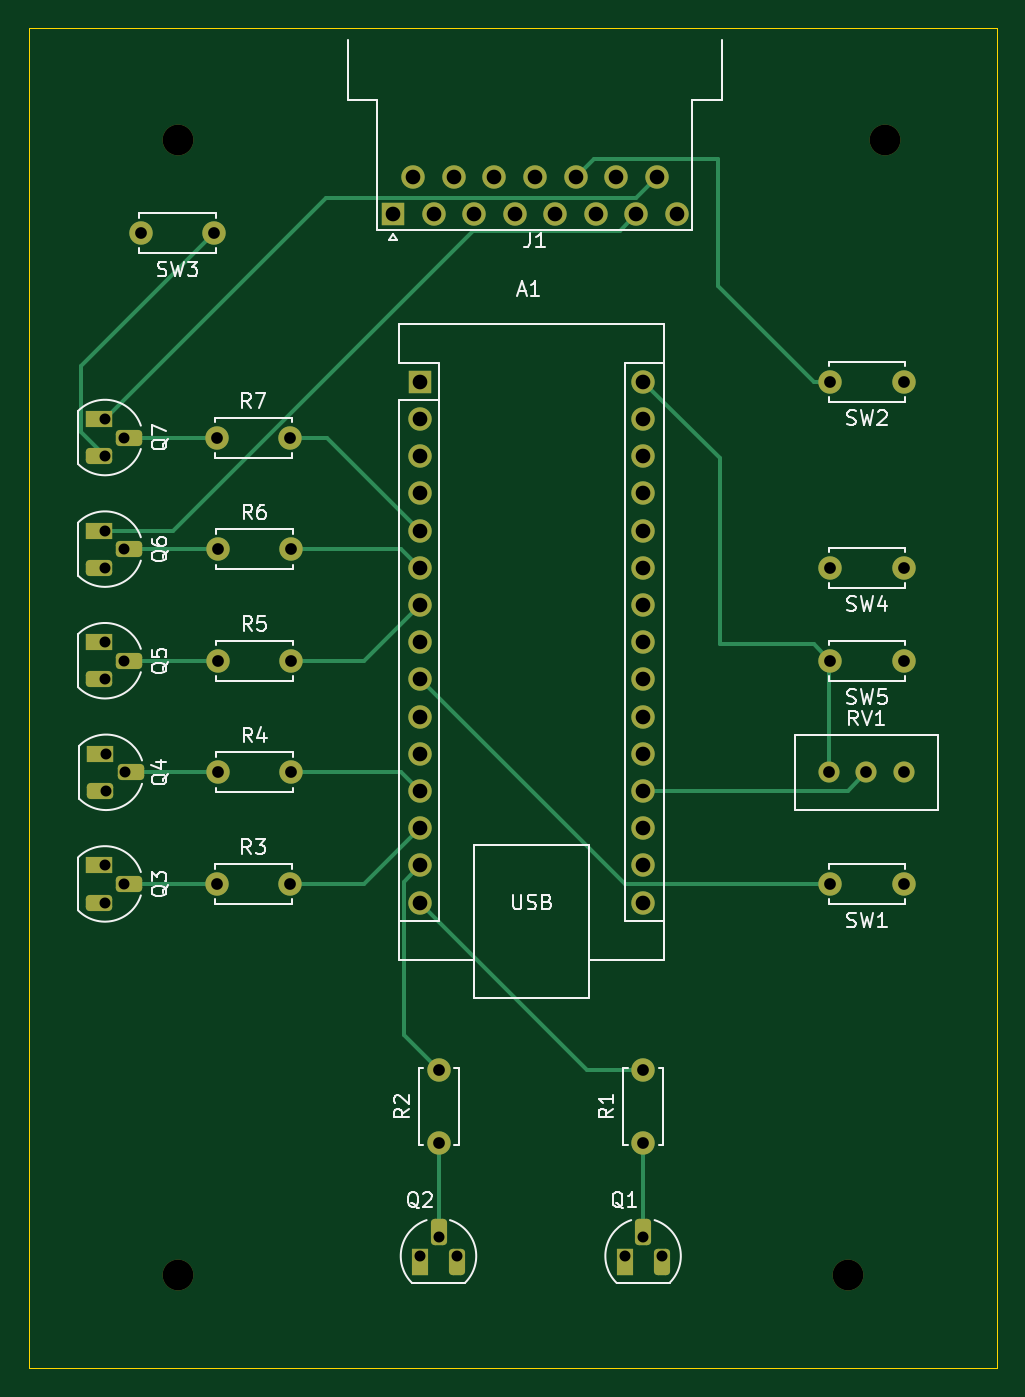
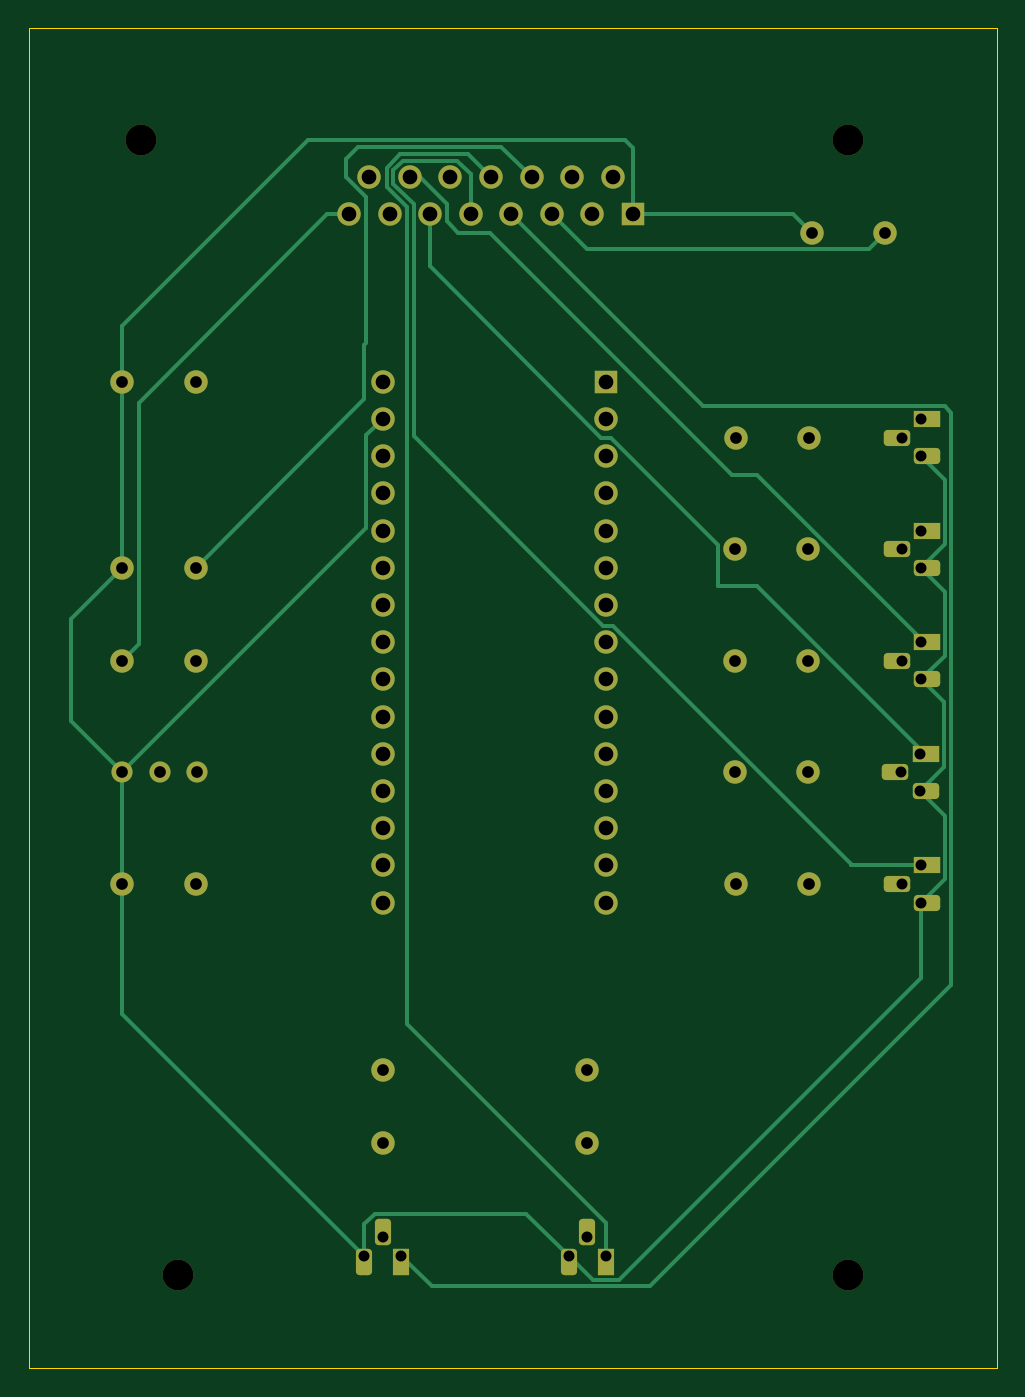
Circuit board: 11 layer files. Board 66.0 x 91.4 mm.
- bottom_copper: kicad-B_Cu.gbr (13088 bytes)
- bottom_mask: kicad-B_Mask.gbr (4488 bytes)
- paste: kicad-B_Paste.gbr (492 bytes)
- bottom_silk: kicad-B_Silkscreen.gbr (493 bytes)
- outline: kicad-Edge_Cuts.gbr (649 bytes)
- top_copper: kicad-F_Cu.gbr (10794 bytes)
- top_mask: kicad-F_Mask.gbr (4488 bytes)
- paste: kicad-F_Paste.gbr (492 bytes)
- top_silk: kicad-F_Silkscreen.gbr (38857 bytes)
- drill: kicad-NPTH.drl (427 bytes)
- drill: kicad-PTH.drl (1608 bytes)

=== bottom_copper: kicad-B_Cu.gbr (13088 bytes, source omitted) ===
=== bottom_mask: kicad-B_Mask.gbr ===
%TF.GenerationSoftware,KiCad,Pcbnew,7.0.10-7.0.10~ubuntu22.04.1*%
%TF.CreationDate,2024-02-16T12:07:06-05:00*%
%TF.ProjectId,kicad,6b696361-642e-46b6-9963-61645f706362,rev?*%
%TF.SameCoordinates,Original*%
%TF.FileFunction,Soldermask,Bot*%
%TF.FilePolarity,Negative*%
%FSLAX46Y46*%
G04 Gerber Fmt 4.6, Leading zero omitted, Abs format (unit mm)*
G04 Created by KiCad (PCBNEW 7.0.10-7.0.10~ubuntu22.04.1) date 2024-02-16 12:07:06*
%MOMM*%
%LPD*%
G01*
G04 APERTURE LIST*
G04 Aperture macros list*
%AMRoundRect*
0 Rectangle with rounded corners*
0 $1 Rounding radius*
0 $2 $3 $4 $5 $6 $7 $8 $9 X,Y pos of 4 corners*
0 Add a 4 corners polygon primitive as box body*
4,1,4,$2,$3,$4,$5,$6,$7,$8,$9,$2,$3,0*
0 Add four circle primitives for the rounded corners*
1,1,$1+$1,$2,$3*
1,1,$1+$1,$4,$5*
1,1,$1+$1,$6,$7*
1,1,$1+$1,$8,$9*
0 Add four rect primitives between the rounded corners*
20,1,$1+$1,$2,$3,$4,$5,0*
20,1,$1+$1,$4,$5,$6,$7,0*
20,1,$1+$1,$6,$7,$8,$9,0*
20,1,$1+$1,$8,$9,$2,$3,0*%
G04 Aperture macros list end*
%ADD10C,1.600000*%
%ADD11C,1.440000*%
%ADD12R,1.800000X1.100000*%
%ADD13RoundRect,0.275000X-0.625000X0.275000X-0.625000X-0.275000X0.625000X-0.275000X0.625000X0.275000X0*%
%ADD14R,1.600000X1.600000*%
%ADD15C,2.100000*%
%ADD16R,1.100000X1.800000*%
%ADD17RoundRect,0.275000X-0.275000X-0.625000X0.275000X-0.625000X0.275000X0.625000X-0.275000X0.625000X0*%
%ADD18O,1.600000X1.600000*%
G04 APERTURE END LIST*
D10*
%TO.C,SW2*%
X160020000Y-91440000D03*
X155020000Y-91440000D03*
%TD*%
D11*
%TO.C,RV1*%
X160020000Y-118110000D03*
X157480000Y-118110000D03*
X154940000Y-118110000D03*
%TD*%
D12*
%TO.C,Q4*%
X105170000Y-116840000D03*
D13*
X107240000Y-118110000D03*
X105170000Y-119380000D03*
%TD*%
D12*
%TO.C,Q3*%
X105090000Y-124460000D03*
D13*
X107160000Y-125730000D03*
X105090000Y-127000000D03*
%TD*%
D10*
%TO.C,R7*%
X113110000Y-95250000D03*
X118110000Y-95250000D03*
%TD*%
D12*
%TO.C,Q6*%
X105090000Y-101600000D03*
D13*
X107160000Y-102870000D03*
X105090000Y-104140000D03*
%TD*%
D10*
%TO.C,R5*%
X113190000Y-110490000D03*
X118190000Y-110490000D03*
%TD*%
%TO.C,SW1*%
X160020000Y-125730000D03*
X155020000Y-125730000D03*
%TD*%
D12*
%TO.C,Q7*%
X105090000Y-93980000D03*
D13*
X107160000Y-95250000D03*
X105090000Y-96520000D03*
%TD*%
D10*
%TO.C,SW4*%
X160020000Y-104140000D03*
X155020000Y-104140000D03*
%TD*%
%TO.C,SW5*%
X160020000Y-110490000D03*
X155020000Y-110490000D03*
%TD*%
D14*
%TO.C,J1*%
X125155000Y-80010000D03*
D10*
X127925000Y-80010000D03*
X130695000Y-80010000D03*
X133465000Y-80010000D03*
X136235000Y-80010000D03*
X139005000Y-80010000D03*
X141775000Y-80010000D03*
X144545000Y-80010000D03*
X126540000Y-77470000D03*
X129310000Y-77470000D03*
X132080000Y-77470000D03*
X134850000Y-77470000D03*
X137620000Y-77470000D03*
X140390000Y-77470000D03*
X143160000Y-77470000D03*
%TD*%
%TO.C,R3*%
X113110000Y-125730000D03*
X118110000Y-125730000D03*
%TD*%
%TO.C,R2*%
X128270000Y-143430000D03*
X128270000Y-138430000D03*
%TD*%
%TO.C,R4*%
X113190000Y-118110000D03*
X118190000Y-118110000D03*
%TD*%
D15*
%TO.C, *%
X156210000Y-152400000D03*
%TD*%
%TO.C, *%
X110490000Y-152400000D03*
%TD*%
D12*
%TO.C,Q5*%
X105090000Y-109220000D03*
D13*
X107160000Y-110490000D03*
X105090000Y-111760000D03*
%TD*%
D10*
%TO.C,SW3*%
X112950000Y-81280000D03*
X107950000Y-81280000D03*
%TD*%
%TO.C,R1*%
X142240000Y-143430000D03*
X142240000Y-138430000D03*
%TD*%
D16*
%TO.C,Q1*%
X140970000Y-151530000D03*
D17*
X142240000Y-149460000D03*
X143510000Y-151530000D03*
%TD*%
D14*
%TO.C,A1*%
X127000000Y-91440000D03*
D18*
X127000000Y-93980000D03*
X127000000Y-96520000D03*
X127000000Y-99060000D03*
X127000000Y-101600000D03*
X127000000Y-104140000D03*
X127000000Y-106680000D03*
X127000000Y-109220000D03*
X127000000Y-111760000D03*
X127000000Y-114300000D03*
X127000000Y-116840000D03*
X127000000Y-119380000D03*
X127000000Y-121920000D03*
X127000000Y-124460000D03*
X127000000Y-127000000D03*
X142240000Y-127000000D03*
X142240000Y-124460000D03*
X142240000Y-121920000D03*
X142240000Y-119380000D03*
X142240000Y-116840000D03*
X142240000Y-114300000D03*
X142240000Y-111760000D03*
X142240000Y-109220000D03*
X142240000Y-106680000D03*
X142240000Y-104140000D03*
X142240000Y-101600000D03*
X142240000Y-99060000D03*
X142240000Y-96520000D03*
X142240000Y-93980000D03*
X142240000Y-91440000D03*
%TD*%
D10*
%TO.C,R6*%
X113190000Y-102870000D03*
X118190000Y-102870000D03*
%TD*%
D15*
%TO.C, *%
X110490000Y-74930000D03*
%TD*%
%TO.C, *%
X158750000Y-74930000D03*
%TD*%
D16*
%TO.C,Q2*%
X127000000Y-151530000D03*
D17*
X128270000Y-149460000D03*
X129540000Y-151530000D03*
%TD*%
M02*

=== paste: kicad-B_Paste.gbr ===
%TF.GenerationSoftware,KiCad,Pcbnew,7.0.10-7.0.10~ubuntu22.04.1*%
%TF.CreationDate,2024-02-16T12:07:06-05:00*%
%TF.ProjectId,kicad,6b696361-642e-46b6-9963-61645f706362,rev?*%
%TF.SameCoordinates,Original*%
%TF.FileFunction,Paste,Bot*%
%TF.FilePolarity,Positive*%
%FSLAX46Y46*%
G04 Gerber Fmt 4.6, Leading zero omitted, Abs format (unit mm)*
G04 Created by KiCad (PCBNEW 7.0.10-7.0.10~ubuntu22.04.1) date 2024-02-16 12:07:06*
%MOMM*%
%LPD*%
G01*
G04 APERTURE LIST*
G04 APERTURE END LIST*
M02*

=== bottom_silk: kicad-B_Silkscreen.gbr ===
%TF.GenerationSoftware,KiCad,Pcbnew,7.0.10-7.0.10~ubuntu22.04.1*%
%TF.CreationDate,2024-02-16T12:07:06-05:00*%
%TF.ProjectId,kicad,6b696361-642e-46b6-9963-61645f706362,rev?*%
%TF.SameCoordinates,Original*%
%TF.FileFunction,Legend,Bot*%
%TF.FilePolarity,Positive*%
%FSLAX46Y46*%
G04 Gerber Fmt 4.6, Leading zero omitted, Abs format (unit mm)*
G04 Created by KiCad (PCBNEW 7.0.10-7.0.10~ubuntu22.04.1) date 2024-02-16 12:07:06*
%MOMM*%
%LPD*%
G01*
G04 APERTURE LIST*
G04 APERTURE END LIST*
M02*

=== outline: kicad-Edge_Cuts.gbr ===
%TF.GenerationSoftware,KiCad,Pcbnew,7.0.10-7.0.10~ubuntu22.04.1*%
%TF.CreationDate,2024-02-16T12:07:06-05:00*%
%TF.ProjectId,kicad,6b696361-642e-46b6-9963-61645f706362,rev?*%
%TF.SameCoordinates,Original*%
%TF.FileFunction,Profile,NP*%
%FSLAX46Y46*%
G04 Gerber Fmt 4.6, Leading zero omitted, Abs format (unit mm)*
G04 Created by KiCad (PCBNEW 7.0.10-7.0.10~ubuntu22.04.1) date 2024-02-16 12:07:06*
%MOMM*%
%LPD*%
G01*
G04 APERTURE LIST*
%TA.AperFunction,Profile*%
%ADD10C,0.100000*%
%TD*%
G04 APERTURE END LIST*
D10*
X100330000Y-67310000D02*
X166370000Y-67310000D01*
X166370000Y-158750000D01*
X100330000Y-158750000D01*
X100330000Y-67310000D01*
M02*

=== top_copper: kicad-F_Cu.gbr (10794 bytes, source omitted) ===
=== top_mask: kicad-F_Mask.gbr ===
%TF.GenerationSoftware,KiCad,Pcbnew,7.0.10-7.0.10~ubuntu22.04.1*%
%TF.CreationDate,2024-02-16T12:07:06-05:00*%
%TF.ProjectId,kicad,6b696361-642e-46b6-9963-61645f706362,rev?*%
%TF.SameCoordinates,Original*%
%TF.FileFunction,Soldermask,Top*%
%TF.FilePolarity,Negative*%
%FSLAX46Y46*%
G04 Gerber Fmt 4.6, Leading zero omitted, Abs format (unit mm)*
G04 Created by KiCad (PCBNEW 7.0.10-7.0.10~ubuntu22.04.1) date 2024-02-16 12:07:06*
%MOMM*%
%LPD*%
G01*
G04 APERTURE LIST*
G04 Aperture macros list*
%AMRoundRect*
0 Rectangle with rounded corners*
0 $1 Rounding radius*
0 $2 $3 $4 $5 $6 $7 $8 $9 X,Y pos of 4 corners*
0 Add a 4 corners polygon primitive as box body*
4,1,4,$2,$3,$4,$5,$6,$7,$8,$9,$2,$3,0*
0 Add four circle primitives for the rounded corners*
1,1,$1+$1,$2,$3*
1,1,$1+$1,$4,$5*
1,1,$1+$1,$6,$7*
1,1,$1+$1,$8,$9*
0 Add four rect primitives between the rounded corners*
20,1,$1+$1,$2,$3,$4,$5,0*
20,1,$1+$1,$4,$5,$6,$7,0*
20,1,$1+$1,$6,$7,$8,$9,0*
20,1,$1+$1,$8,$9,$2,$3,0*%
G04 Aperture macros list end*
%ADD10C,1.600000*%
%ADD11C,1.440000*%
%ADD12R,1.800000X1.100000*%
%ADD13RoundRect,0.275000X-0.625000X0.275000X-0.625000X-0.275000X0.625000X-0.275000X0.625000X0.275000X0*%
%ADD14R,1.600000X1.600000*%
%ADD15C,2.100000*%
%ADD16R,1.100000X1.800000*%
%ADD17RoundRect,0.275000X-0.275000X-0.625000X0.275000X-0.625000X0.275000X0.625000X-0.275000X0.625000X0*%
%ADD18O,1.600000X1.600000*%
G04 APERTURE END LIST*
D10*
%TO.C,SW2*%
X160020000Y-91440000D03*
X155020000Y-91440000D03*
%TD*%
D11*
%TO.C,RV1*%
X160020000Y-118110000D03*
X157480000Y-118110000D03*
X154940000Y-118110000D03*
%TD*%
D12*
%TO.C,Q4*%
X105170000Y-116840000D03*
D13*
X107240000Y-118110000D03*
X105170000Y-119380000D03*
%TD*%
D12*
%TO.C,Q3*%
X105090000Y-124460000D03*
D13*
X107160000Y-125730000D03*
X105090000Y-127000000D03*
%TD*%
D10*
%TO.C,R7*%
X113110000Y-95250000D03*
X118110000Y-95250000D03*
%TD*%
D12*
%TO.C,Q6*%
X105090000Y-101600000D03*
D13*
X107160000Y-102870000D03*
X105090000Y-104140000D03*
%TD*%
D10*
%TO.C,R5*%
X113190000Y-110490000D03*
X118190000Y-110490000D03*
%TD*%
%TO.C,SW1*%
X160020000Y-125730000D03*
X155020000Y-125730000D03*
%TD*%
D12*
%TO.C,Q7*%
X105090000Y-93980000D03*
D13*
X107160000Y-95250000D03*
X105090000Y-96520000D03*
%TD*%
D10*
%TO.C,SW4*%
X160020000Y-104140000D03*
X155020000Y-104140000D03*
%TD*%
%TO.C,SW5*%
X160020000Y-110490000D03*
X155020000Y-110490000D03*
%TD*%
D14*
%TO.C,J1*%
X125155000Y-80010000D03*
D10*
X127925000Y-80010000D03*
X130695000Y-80010000D03*
X133465000Y-80010000D03*
X136235000Y-80010000D03*
X139005000Y-80010000D03*
X141775000Y-80010000D03*
X144545000Y-80010000D03*
X126540000Y-77470000D03*
X129310000Y-77470000D03*
X132080000Y-77470000D03*
X134850000Y-77470000D03*
X137620000Y-77470000D03*
X140390000Y-77470000D03*
X143160000Y-77470000D03*
%TD*%
%TO.C,R3*%
X113110000Y-125730000D03*
X118110000Y-125730000D03*
%TD*%
%TO.C,R2*%
X128270000Y-143430000D03*
X128270000Y-138430000D03*
%TD*%
%TO.C,R4*%
X113190000Y-118110000D03*
X118190000Y-118110000D03*
%TD*%
D15*
%TO.C, *%
X156210000Y-152400000D03*
%TD*%
%TO.C, *%
X110490000Y-152400000D03*
%TD*%
D12*
%TO.C,Q5*%
X105090000Y-109220000D03*
D13*
X107160000Y-110490000D03*
X105090000Y-111760000D03*
%TD*%
D10*
%TO.C,SW3*%
X112950000Y-81280000D03*
X107950000Y-81280000D03*
%TD*%
%TO.C,R1*%
X142240000Y-143430000D03*
X142240000Y-138430000D03*
%TD*%
D16*
%TO.C,Q1*%
X140970000Y-151530000D03*
D17*
X142240000Y-149460000D03*
X143510000Y-151530000D03*
%TD*%
D14*
%TO.C,A1*%
X127000000Y-91440000D03*
D18*
X127000000Y-93980000D03*
X127000000Y-96520000D03*
X127000000Y-99060000D03*
X127000000Y-101600000D03*
X127000000Y-104140000D03*
X127000000Y-106680000D03*
X127000000Y-109220000D03*
X127000000Y-111760000D03*
X127000000Y-114300000D03*
X127000000Y-116840000D03*
X127000000Y-119380000D03*
X127000000Y-121920000D03*
X127000000Y-124460000D03*
X127000000Y-127000000D03*
X142240000Y-127000000D03*
X142240000Y-124460000D03*
X142240000Y-121920000D03*
X142240000Y-119380000D03*
X142240000Y-116840000D03*
X142240000Y-114300000D03*
X142240000Y-111760000D03*
X142240000Y-109220000D03*
X142240000Y-106680000D03*
X142240000Y-104140000D03*
X142240000Y-101600000D03*
X142240000Y-99060000D03*
X142240000Y-96520000D03*
X142240000Y-93980000D03*
X142240000Y-91440000D03*
%TD*%
D10*
%TO.C,R6*%
X113190000Y-102870000D03*
X118190000Y-102870000D03*
%TD*%
D15*
%TO.C, *%
X110490000Y-74930000D03*
%TD*%
%TO.C, *%
X158750000Y-74930000D03*
%TD*%
D16*
%TO.C,Q2*%
X127000000Y-151530000D03*
D17*
X128270000Y-149460000D03*
X129540000Y-151530000D03*
%TD*%
M02*

=== paste: kicad-F_Paste.gbr ===
%TF.GenerationSoftware,KiCad,Pcbnew,7.0.10-7.0.10~ubuntu22.04.1*%
%TF.CreationDate,2024-02-16T12:07:06-05:00*%
%TF.ProjectId,kicad,6b696361-642e-46b6-9963-61645f706362,rev?*%
%TF.SameCoordinates,Original*%
%TF.FileFunction,Paste,Top*%
%TF.FilePolarity,Positive*%
%FSLAX46Y46*%
G04 Gerber Fmt 4.6, Leading zero omitted, Abs format (unit mm)*
G04 Created by KiCad (PCBNEW 7.0.10-7.0.10~ubuntu22.04.1) date 2024-02-16 12:07:06*
%MOMM*%
%LPD*%
G01*
G04 APERTURE LIST*
G04 APERTURE END LIST*
M02*

=== top_silk: kicad-F_Silkscreen.gbr (38857 bytes, source omitted) ===
=== drill: kicad-NPTH.drl ===
M48
; DRILL file {KiCad 7.0.10-7.0.10~ubuntu22.04.1} date Fri 16 Feb 2024 12:07:09 PM EST
; FORMAT={-:-/ absolute / inch / decimal}
; #@! TF.CreationDate,2024-02-16T12:07:09-05:00
; #@! TF.GenerationSoftware,Kicad,Pcbnew,7.0.10-7.0.10~ubuntu22.04.1
; #@! TF.FileFunction,NonPlated,1,2,NPTH
FMAT,2
INCH
; #@! TA.AperFunction,NonPlated,NPTH,ComponentDrill
T1C0.0827
%
G90
G05
T1
X4.35Y-2.95
X4.35Y-6.0
X6.15Y-6.0
X6.25Y-2.95
M30

=== drill: kicad-PTH.drl ===
M48
; DRILL file {KiCad 7.0.10-7.0.10~ubuntu22.04.1} date Fri 16 Feb 2024 12:07:09 PM EST
; FORMAT={-:-/ absolute / inch / decimal}
; #@! TF.CreationDate,2024-02-16T12:07:09-05:00
; #@! TF.GenerationSoftware,Kicad,Pcbnew,7.0.10-7.0.10~ubuntu22.04.1
; #@! TF.FileFunction,Plated,1,2,PTH
FMAT,2
INCH
; #@! TA.AperFunction,Plated,PTH,ComponentDrill
T1C0.0295
; #@! TA.AperFunction,Plated,PTH,ComponentDrill
T2C0.0315
; #@! TA.AperFunction,Plated,PTH,ComponentDrill
T3C0.0394
%
G90
G05
T1
X4.1531Y-3.7
X4.1531Y-3.8
X4.1531Y-4.0
X4.1531Y-4.1
X4.1531Y-4.3
X4.1531Y-4.4
X4.1531Y-4.9
X4.1531Y-5.0
X4.1563Y-4.6
X4.1563Y-4.7
X4.2031Y-3.75
X4.2031Y-4.05
X4.2031Y-4.35
X4.2031Y-4.95
X4.2063Y-4.65
X5.0Y-5.95
X5.05Y-5.9
X5.1Y-5.95
X5.55Y-5.95
X5.6Y-5.9
X5.65Y-5.95
T2
X4.25Y-3.2
X4.4469Y-3.2
X4.4531Y-3.75
X4.4531Y-4.95
X4.4563Y-4.05
X4.4563Y-4.35
X4.4563Y-4.65
X4.65Y-3.75
X4.65Y-4.95
X4.6531Y-4.05
X4.6531Y-4.35
X4.6531Y-4.65
X5.05Y-5.45
X5.05Y-5.6469
X5.6Y-5.45
X5.6Y-5.6469
X6.1Y-4.65
X6.1031Y-3.6
X6.1031Y-4.1
X6.1031Y-4.35
X6.1031Y-4.95
X6.2Y-4.65
X6.3Y-3.6
X6.3Y-4.1
X6.3Y-4.35
X6.3Y-4.65
X6.3Y-4.95
T3
X4.9274Y-3.15
X4.9819Y-3.05
X5.0Y-3.6
X5.0Y-3.7
X5.0Y-3.8
X5.0Y-3.9
X5.0Y-4.0
X5.0Y-4.1
X5.0Y-4.2
X5.0Y-4.3
X5.0Y-4.4
X5.0Y-4.5
X5.0Y-4.6
X5.0Y-4.7
X5.0Y-4.8
X5.0Y-4.9
X5.0Y-5.0
X5.0364Y-3.15
X5.0909Y-3.05
X5.1455Y-3.15
X5.2Y-3.05
X5.2545Y-3.15
X5.3091Y-3.05
X5.3636Y-3.15
X5.4181Y-3.05
X5.4726Y-3.15
X5.5272Y-3.05
X5.5817Y-3.15
X5.6Y-3.6
X5.6Y-3.7
X5.6Y-3.8
X5.6Y-3.9
X5.6Y-4.0
X5.6Y-4.1
X5.6Y-4.2
X5.6Y-4.3
X5.6Y-4.4
X5.6Y-4.5
X5.6Y-4.6
X5.6Y-4.7
X5.6Y-4.8
X5.6Y-4.9
X5.6Y-5.0
X5.6362Y-3.05
X5.6907Y-3.15
M30

